The GitHub repository trongvu2003/Pneumonia_Detection contains a labelled image folder "processed" with 2 categories: normal, pneumonia. Examples follow, each with its label.

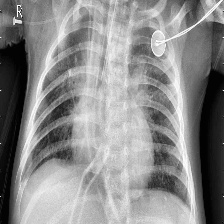
Label: pneumonia

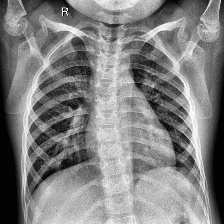
Label: normal

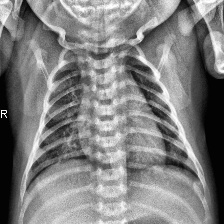
Label: normal

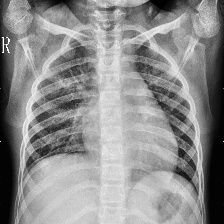
Label: pneumonia

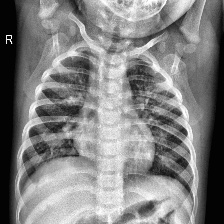
Label: normal

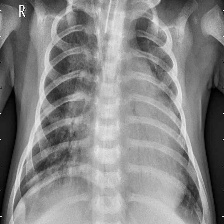
Label: pneumonia
